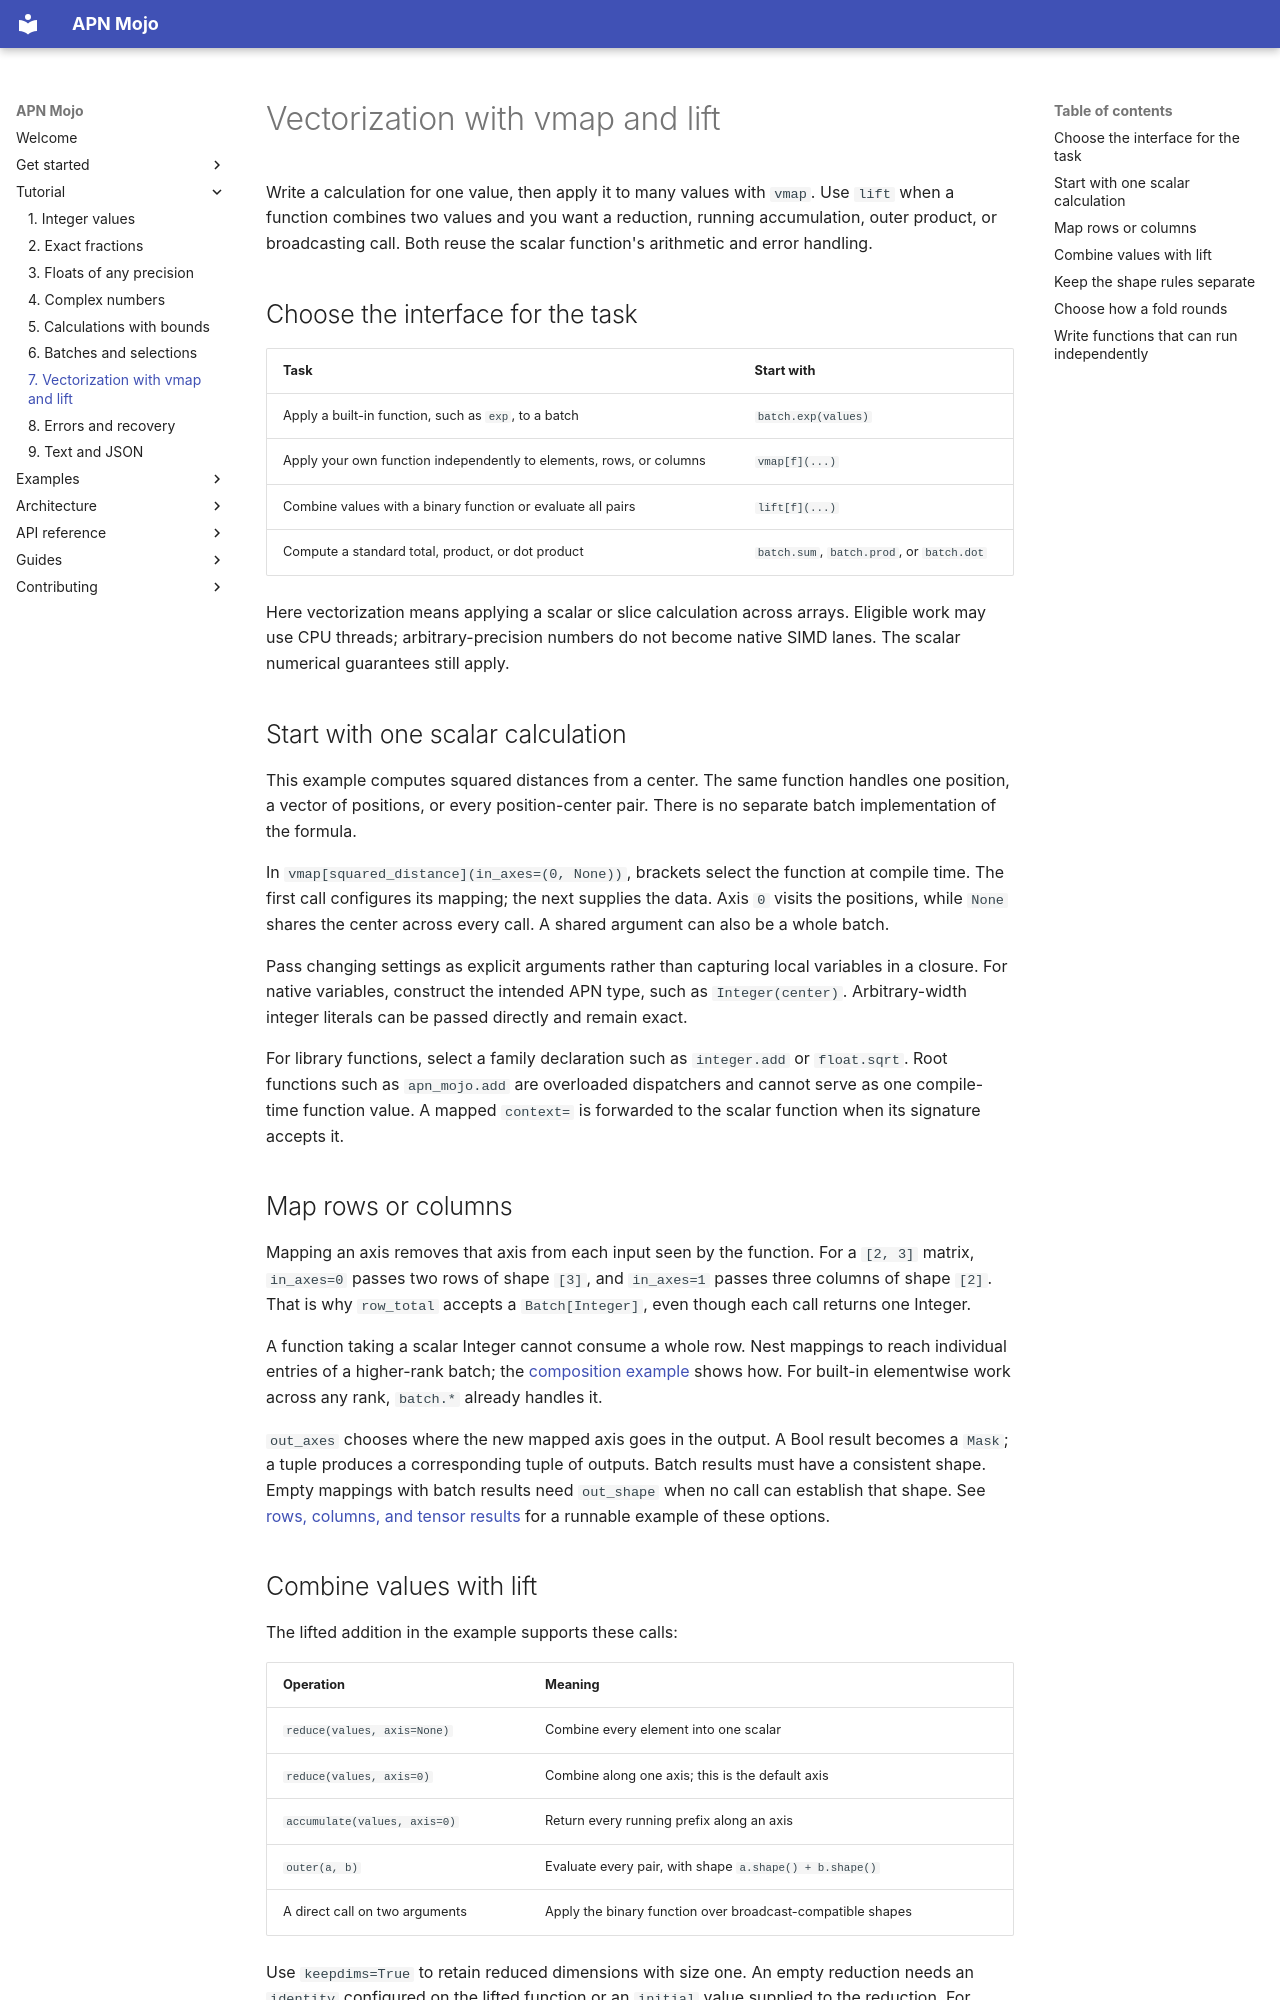

repository: Spellbound-Mojo/apn_mojo · page: tutorial/vectorization/index.html · generator: mkdocs

# Vectorization with vmap and lift

Write a calculation for one value, then apply it to many values with `vmap`.
Use `lift` when a function combines two values and you want a reduction,
running accumulation, outer product, or broadcasting call. Both reuse the
scalar function's arithmetic and error handling.

## Choose the interface for the task

| Task | Start with |
|---|---|
| Apply a built-in function, such as `exp`, to a batch | `batch.exp(values)` |
| Apply your own function independently to elements, rows, or columns | `vmap[f](...)` |
| Combine values with a binary function or evaluate all pairs | `lift[f](...)` |
| Compute a standard total, product, or dot product | `batch.sum`, `batch.prod`, or `batch.dot` |

Here vectorization means applying a scalar or slice calculation across
arrays. Eligible work may use CPU threads; arbitrary-precision numbers do
not become native SIMD lanes. The scalar numerical guarantees still apply.

## Start with one scalar calculation

This example computes squared distances from a center. The same function
handles one position, a vector of positions, or every position-center pair.
There is no separate batch implementation of the formula.

<!-- example: docs/examples/vectorization.mojo -->

In `vmap[squared_distance](in_axes=(0, None))`, brackets select the function
at compile time. The first call configures its mapping; the next supplies
the data. Axis `0` visits the positions, while `None` shares the center
across every call. A shared argument can also be a whole batch.

Pass changing settings as explicit arguments rather than capturing local
variables in a closure. For native variables, construct the intended APN
type, such as `Integer(center)`. Arbitrary-width integer literals can be
passed directly and remain exact.

For library functions, select a family declaration such as `integer.add`
or `float.sqrt`. Root functions such as `apn_mojo.add` are overloaded
dispatchers and cannot serve as one compile-time function value. A mapped
`context=` is forwarded to the scalar function when its signature accepts it.

## Map rows or columns

Mapping an axis removes that axis from each input seen by the function.
For a `[2, 3]` matrix, `in_axes=0` passes two rows of shape `[3]`, and
`in_axes=1` passes three columns of shape `[2]`. That is why `row_total`
accepts a `Batch[Integer]`, even though each call returns one Integer.

A function taking a scalar Integer cannot consume a whole row. Nest mappings
to reach individual entries of a higher-rank batch; the
[composition example](../reference/batch.md#composing-mappings) shows how.
For built-in elementwise work across any rank, `batch.*` already handles it.

`out_axes` chooses where the new mapped axis goes in the output. A Bool
result becomes a `Mask`; a tuple produces a corresponding tuple of outputs.
Batch results must have a consistent shape. Empty mappings with batch
results need `out_shape` when no call can establish that shape. See
[rows, columns, and tensor results](../reference/batch.md#rows-columns-and-tensor-results)
for a runnable example of these options.
